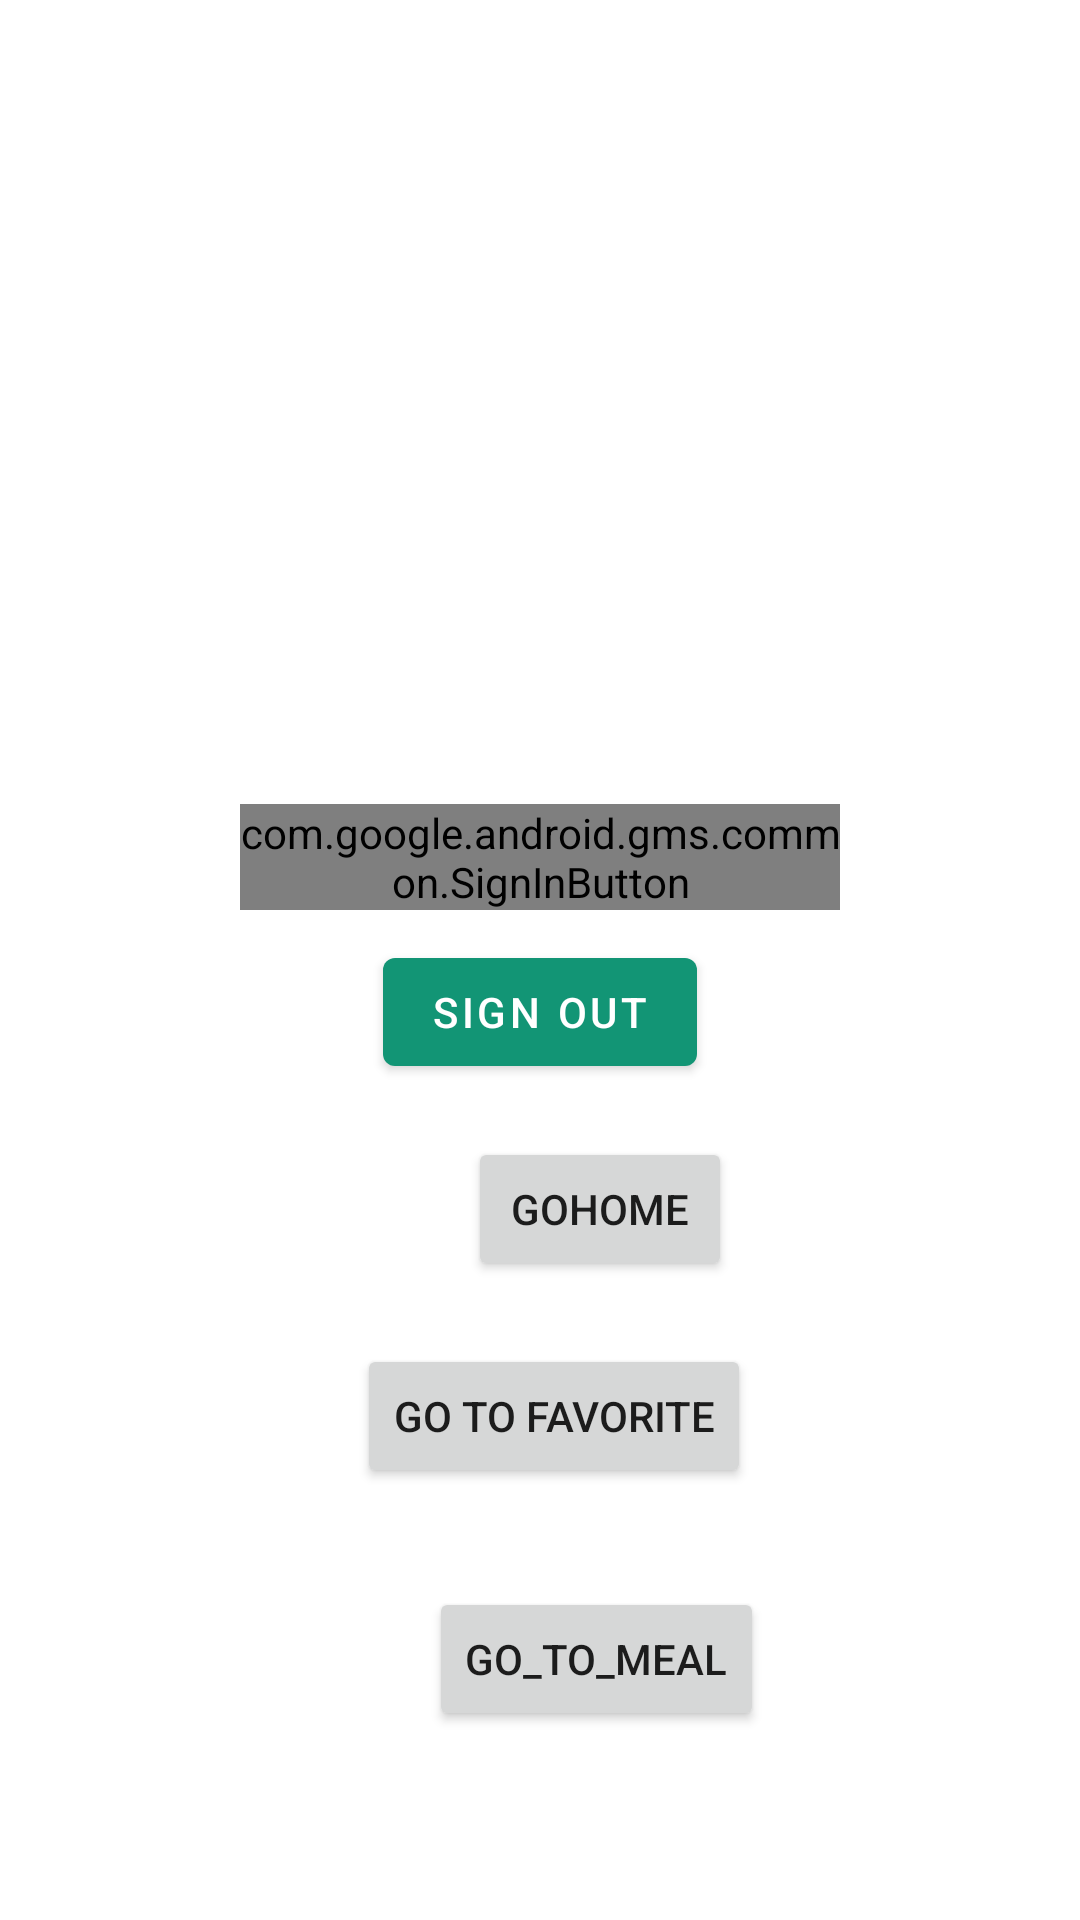

Write the Android layout XML for this screen, with the resource values it uses.
<!-- AndroidManifest.xml: application theme Theme.TestAuth -->
<!-- res/layout/fragment_google_signin.xml -->
<?xml version="1.0" encoding="utf-8"?>
<RelativeLayout xmlns:android="http://schemas.android.com/apk/res/android"
    xmlns:tools="http://schemas.android.com/tools"
    android:layout_width="match_parent"
    android:layout_height="match_parent"
    xmlns:app="http://schemas.android.com/apk/res-auto"
    tools:context=".ui.authentication.signin.GoogleSignin">


    <com.google.android.material.imageview.ShapeableImageView
        android:layout_width="150sp"
        android:layout_height="150sp"
        android:layout_centerHorizontal="true"
        android:layout_marginTop="40sp"
        android:id="@+id/profileImage"
        />

    <TextView
        android:layout_width="wrap_content"
        android:layout_height="wrap_content"
        android:layout_centerHorizontal="true"
        android:layout_below="@id/profileImage"
        android:layout_marginTop="10sp"
        android:id="@+id/nameTV"/>

    <TextView
        android:layout_width="wrap_content"
        android:layout_height="wrap_content"
        android:layout_centerHorizontal="true"
        android:layout_below="@id/nameTV"
        android:layout_marginTop="10sp"
        android:id="@+id/mailTV"/>

    <com.google.android.gms.common.SignInButton
        android:layout_width="200sp"
        android:layout_height="wrap_content"
        android:layout_centerHorizontal="true"
        android:layout_below="@id/mailTV"
        android:layout_marginTop="20sp"
        android:id="@+id/signIn"/>

    <com.google.android.material.button.MaterialButton
        android:layout_width="wrap_content"
        android:layout_height="wrap_content"
        android:layout_centerHorizontal="true"
        android:layout_below="@id/signIn"
        android:id="@+id/signout"
        android:text="Sign Out"
        android:layout_marginTop="10sp"/>

    <Button
        android:id="@+id/gohome"
        android:layout_width="wrap_content"
        android:layout_height="wrap_content"
        android:layout_alignParentStart="true"
        android:layout_alignParentBottom="true"
        android:layout_marginStart="156dp"
        android:layout_marginBottom="213dp"
        android:text="gohome" />

    <Button
        android:id="@+id/gofavorite"
        android:layout_width="wrap_content"
        android:layout_height="wrap_content"
        android:layout_alignParentStart="true"
        android:layout_alignParentBottom="true"
        android:layout_marginStart="119dp"
        android:layout_marginBottom="144dp"
        android:text="go to Favorite" />

    <Button
        android:id="@+id/gotoMeal"
        android:layout_width="wrap_content"
        android:layout_height="wrap_content"
        android:layout_alignParentStart="true"
        android:layout_alignParentBottom="true"
        android:layout_marginStart="143dp"
        android:layout_marginBottom="63dp"
        android:text="go_to_meal" />


</RelativeLayout>
<!-- resources referenced by this layout -->
<resources>
  <style name="Theme.TestAuth" parent="Theme.MaterialComponents.DayNight.NoActionBar">
          
          <item name="colorPrimary">@color/PrimaryColor</item>
          <item name="colorPrimaryVariant">@color/PrimaryColor</item>
          <item name="colorOnPrimary">@color/white</item>
          
          <item name="colorSecondary">@color/teal_200</item>
          <item name="colorSecondaryVariant">@color/teal_700</item>
          <item name="colorOnSecondary">@color/black</item>
          
          <item name="android:statusBarColor">?attr/colorPrimaryVariant</item>
          
      </style>
  <color name="PrimaryColor">#129575</color>
  <color name="white">#FFFFFFFF</color>
  <color name="teal_200">#FF03DAC5</color>
  <color name="teal_700">#FF018786</color>
  <color name="black">#FF000000</color>
</resources>
